pico-8 play session: hold ← + tap ❎

[t = 2 s] hold ← ~2s, tap ❎ ~4×
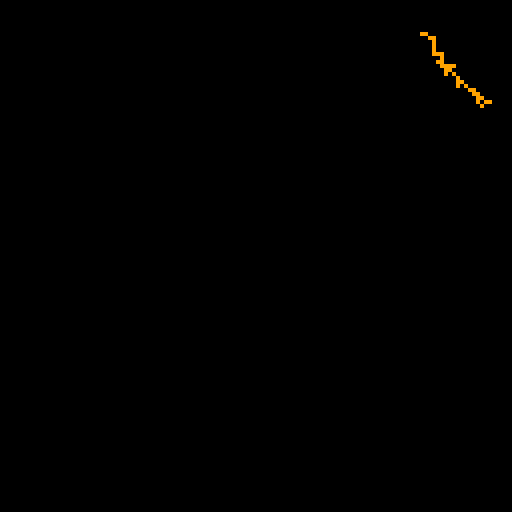
[t = 4 s] hold ← ~4s, tap ❎ ~7×
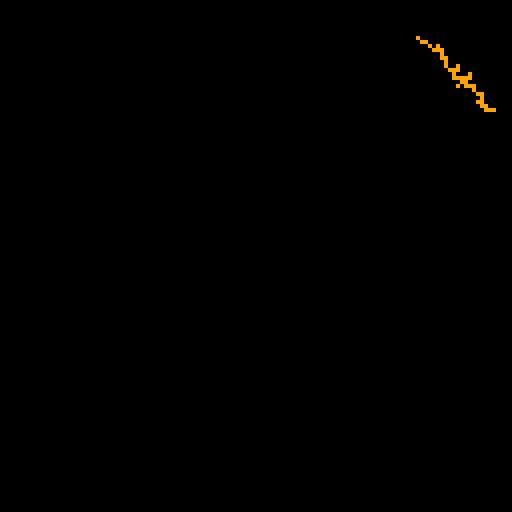
[t = 6 s] hold ← ~6s, tap ❎ ~10×
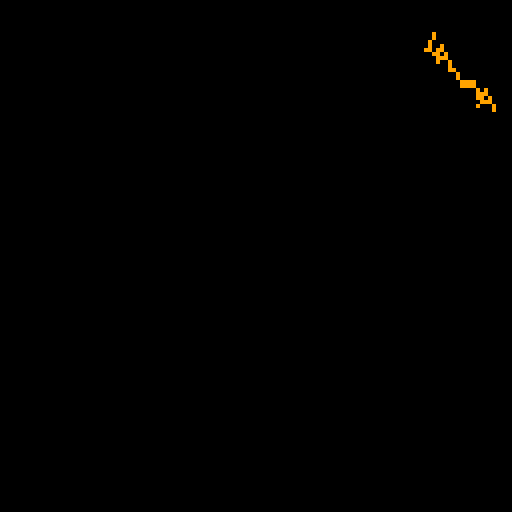

pico-8 cartridge
version 41
__lua__
function biri2(a,b)
	local step,points=20,{}
	local w,h=
	(a.x-b.x)/step,
	(a.y-b.y)/step
	
	for i=0,step do
		add(points,{
		x=a.x-w*i+rnd(4)-2,
		y=a.y-h*i+rnd(4)-2})
	end
	
	for i=1,#points-1 do
		local p,pn=
		points[i],points[i+1]
		line(p.x,p.y,pn.x,pn.y,9)
	end
end
function makepoints()
	p1={
		x=rnd(127),
		y=rnd(127)
	}
	p2={
		x=rnd(127),
		y=rnd(127)
	}
end

makepoints()
::_::
cls()
if btnp(4) then
	makepoints()
end
biri2(p1,p2)

flip()
goto _
__gfx__
00000000000000000000000000000000000000000000000000000000000000000000000000000000000000000000000000000000000000000000000000000000
00000000000000000000000000000000000000000000000000000000000000000000000000000000000000000000000000000000000000000000000000000000
00700700000000000000000000000000000000000000000000000000000000000000000000000000000000000000000000000000000000000000000000000000
00077000000000000000000000000000000000000000000000000000000000000000000000000000000000000000000000000000000000000000000000000000
00077000000000000000000000000000000000000000000000000000000000000000000000000000000000000000000000000000000000000000000000000000
00700700000000000000000000000000000000000000000000000000000000000000000000000000000000000000000000000000000000000000000000000000
